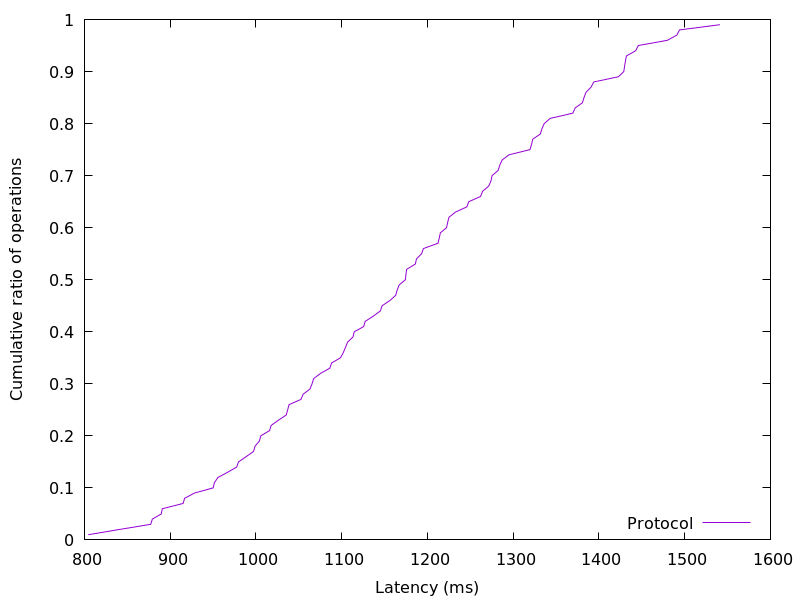

Values plotted in this chart, from the file beside it:
804.489472, 0.01
840.4, 0.02
877.3, 0.03
879.2, 0.04
889.6, 0.05
890.8, 0.06
915, 0.07
916.9, 0.08
928.3, 0.09
950.1, 0.1
951.6, 0.11
955.7, 0.12
967, 0.13
977.6, 0.14
979.7, 0.15
988.5, 0.16
997.2, 0.17
998.9, 0.18
1004, 0.19
1006, 0.2
1016, 0.21
1018, 0.22
1026, 0.23
1035, 0.24
1037, 0.25
1039, 0.26
1052, 0.27
1055, 0.28
1063, 0.29
1065, 0.3
1067, 0.31
1075, 0.32
1086, 0.33
1088, 0.34
1099, 0.35
1102, 0.36
1104, 0.37
1107, 0.38
1113, 0.39
1115, 0.4
1126, 0.41
1127, 0.42
1137, 0.43
1145, 0.44
1147, 0.45
1156, 0.46
1163, 0.47
1165, 0.48
1167, 0.49
1174, 0.5
1175, 0.51
1176, 0.52
1186, 0.53
1187, 0.54
1193, 0.55
1195, 0.56
1212, 0.57
1214, 0.58
1215, 0.59
1222, 0.6
1224, 0.61
... 38 more rows
